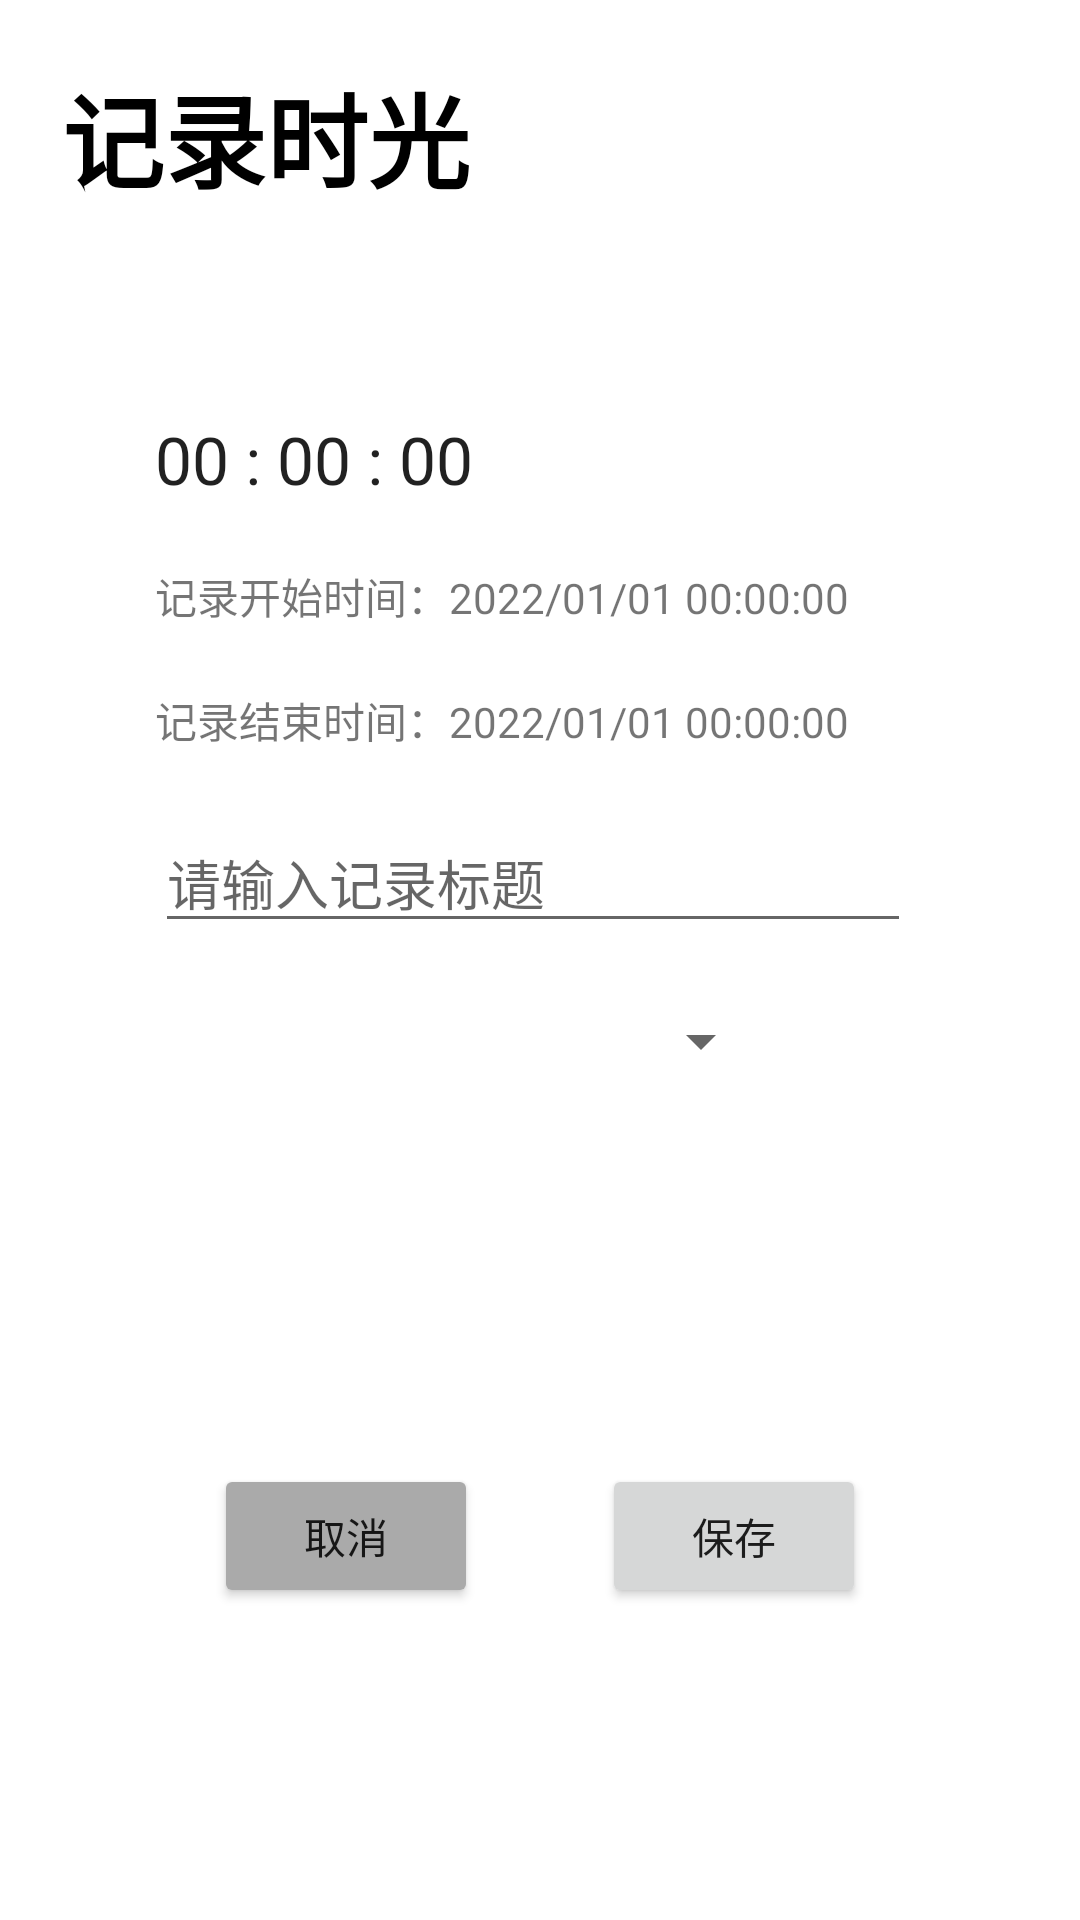

Here is an Android app screen rendered from its layout file. Give the layout XML and the strings, colors and styles it references.
<!-- AndroidManifest.xml: application theme Theme.TimeInventory -->
<!-- res/layout/activity_record.xml -->
<?xml version="1.0" encoding="utf-8"?>
<androidx.constraintlayout.widget.ConstraintLayout xmlns:android="http://schemas.android.com/apk/res/android"
    xmlns:app="http://schemas.android.com/apk/res-auto"
    xmlns:tools="http://schemas.android.com/tools"
    android:layout_width="match_parent"
    android:layout_height="match_parent"
    tools:context=".Record">

    <LinearLayout
        android:layout_width="match_parent"
        android:layout_height="match_parent"
        android:orientation="vertical">

        <LinearLayout
            android:layout_width="match_parent"
            android:layout_height="0dp"
            android:layout_weight="1">

            <TextView
                android:layout_width="wrap_content"
                android:layout_height="wrap_content"
                android:layout_margin="10pt"
                android:text="@string/record_activity"
                android:textAppearance="@style/TextAppearance.AppCompat.Display1"
                android:textColor="#000000"
                android:textStyle="bold" />

        </LinearLayout>

        <LinearLayout
            android:layout_width="match_parent"
            android:layout_height="0dp"
            android:layout_weight="2"
            android:gravity="start"
            android:orientation="vertical"
            android:paddingLeft="20pt">

            <TextView
                android:id="@+id/timeLengthView"
                android:layout_width="wrap_content"
                android:layout_height="wrap_content"
                android:layout_margin="5pt"
                android:text="@string/default_time"
                android:textAppearance="@style/TextAppearance.AppCompat.Large" />

            <TextView
                android:id="@+id/beginTimeView"
                android:layout_width="wrap_content"
                android:layout_height="wrap_content"
                android:layout_margin="5pt"
                android:text="@string/begin_time_view" />

            <TextView
                android:id="@+id/endTimeView"
                android:layout_width="wrap_content"
                android:layout_height="wrap_content"
                android:layout_margin="5pt"
                android:text="@string/end_time_view" />

            <EditText
                android:id="@+id/editTexRecordName"
                android:layout_width="wrap_content"
                android:layout_height="wrap_content"
                android:layout_margin="5pt"
                android:ems="12"
                android:hint="@string/name_text_view"
                android:inputType="textPersonName" />

            <Spinner
                android:id="@+id/categorySpinner"
                android:layout_width="100pt"
                android:layout_height="wrap_content"
                android:layout_margin="5pt"
                android:spinnerMode="dialog" />

        </LinearLayout>

        <LinearLayout
            android:layout_width="match_parent"
            android:layout_height="0dp"
            android:layout_weight="2"
            android:gravity="center"
            android:orientation="horizontal">

            <Button
                android:id="@+id/cancelBtn"
                android:layout_width="wrap_content"
                android:layout_height="wrap_content"
                android:layout_margin="10pt"
                android:backgroundTint="#aaaaaa"
                android:text="@string/cancel_btn" />

            <Button
                android:id="@+id/saveBtn"
                android:layout_width="wrap_content"
                android:layout_height="wrap_content"
                android:layout_margin="10pt"
                android:text="@string/save_btn" />
        </LinearLayout>
    </LinearLayout>
</androidx.constraintlayout.widget.ConstraintLayout>
<!-- resources referenced by this layout -->
<resources>
  <string name="begin_time_view">记录开始时间：2022/01/01 00:00:00</string>
  <string name="cancel_btn">取消</string>
  <string name="default_time">00 : 00 : 00</string>
  <string name="end_time_view">记录结束时间：2022/01/01 00:00:00</string>
  <string name="name_text_view">请输入记录标题</string>
  <string name="record_activity">记录时光</string>
  <string name="save_btn">保存</string>
  <style name="Theme.TimeInventory" parent="Theme.MaterialComponents.DayNight.DarkActionBar">
          
          <item name="colorPrimary">@color/purple_500</item>
          <item name="colorPrimaryVariant">@color/purple_700</item>
          <item name="colorOnPrimary">@color/white</item>
          
          <item name="colorSecondary">@color/teal_200</item>
          <item name="colorSecondaryVariant">@color/teal_700</item>
          <item name="colorOnSecondary">@color/black</item>
          
          <item name="android:statusBarColor" tools:targetApi="l">?attr/colorPrimaryVariant</item>
          
      </style>
  <!-- not gathered from this repository: default colours our renderer supplied (Android Studio template values) -->
  <color name="purple_500">#FF6200EE</color>
  <color name="purple_700">#FF3700B3</color>
  <color name="teal_200">#FF03DAC5</color>
  <color name="teal_700">#FF018786</color>
  <color name="black">#FF000000</color>
  <color name="white">#FFFFFFFF</color>
</resources>
